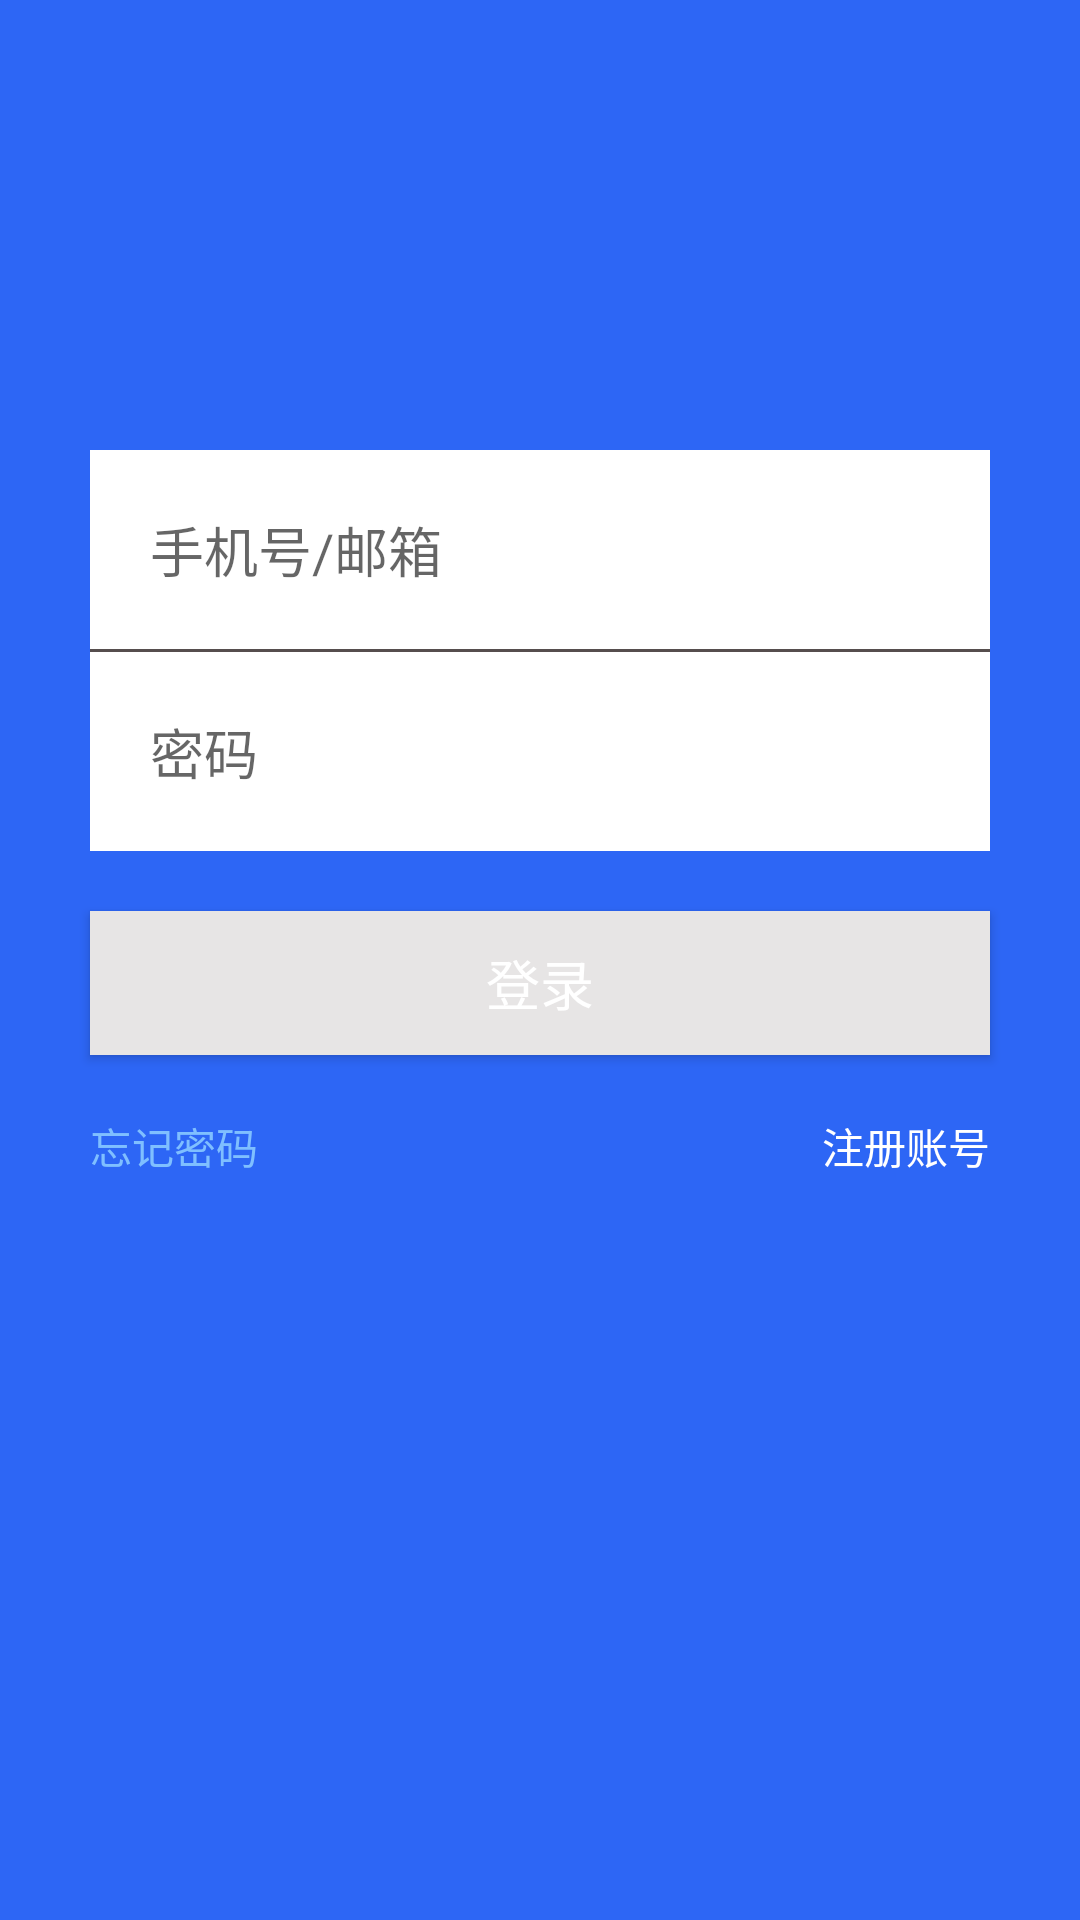

Reconstruct the res/layout file that produces this screen, plus the resources it refers to.
<!-- AndroidManifest.xml: activity theme NOTitle -->
<!-- res/layout/activity_login.xml -->
<?xml version="1.0" encoding="utf-8"?>
<LinearLayout xmlns:android="http://schemas.android.com/apk/res/android"
    android:orientation="vertical" android:layout_width="match_parent"
    android:layout_height="match_parent"
    android:background="@color/theme">
    <RelativeLayout
        android:layout_width="50dp"
        android:layout_height="50dp"
        android:id="@+id/rl_back"
        >
        <TextView android:layout_height="24dp"
            android:layout_width="24dp"
            android:id="@+id/tv_back"
            android:background="@mipmap/ic_richpush_actionbar_back"
            android:layout_alignParentLeft="true"
            android:layout_centerVertical="true"
            android:layout_margin="10dp"/>
    </RelativeLayout>
    <RelativeLayout
        android:layout_height="100dp"
        android:layout_width="match_parent"
        android:orientation="horizontal"
        >
        <ImageView
            android:layout_height="70dp"
            android:layout_width="70dp"
            android:layout_centerInParent="true"
            />
    </RelativeLayout>
    <EditText
        android:layout_height="wrap_content"
        android:layout_width="match_parent"
        android:layout_marginLeft="30dp"
        android:background="#fff"
        android:padding="20dp"
        android:hint="@string/log_username"
        android:layout_marginRight="30dp"
        android:id="@+id/username"/>
    <View android:layout_height="1dp"
        android:layout_width="match_parent"
        android:layout_marginRight="30dp"
        android:layout_marginLeft="30dp"
        android:background="@color/gray"
        />
    <EditText
        android:layout_height="wrap_content"
        android:layout_width="match_parent"
        android:layout_marginLeft="30dp"
        android:background="#fff"
        android:padding="20dp"
        android:hint="@string/log_password"
        android:layout_marginRight="30dp"
        android:id="@+id/password"/>
    <Button
        android:layout_height="wrap_content"
        android:layout_width="match_parent"
        android:layout_marginLeft="30dp"
        android:layout_marginRight="30dp"
        android:text="@string/login"
        android:textSize="@dimen/menu"
        android:textColor="@color/white"
        android:background="#e7e5e5"
        android:layout_marginTop="20dp"
        android:id="@+id/login_btn"
        android:layout_marginBottom="20dp"
        />
    <RelativeLayout
        android:layout_height="wrap_content"
        android:layout_width="match_parent"
        android:layout_marginLeft="30dp"
        android:layout_marginRight="30dp"
        >
        <TextView android:layout_height="wrap_content"
            android:layout_width="wrap_content"
            android:text="@string/forgetpassword"
            android:layout_alignParentLeft="true"
            android:textColor="@color/littlewhite"/>
        <TextView android:layout_height="wrap_content"
            android:layout_width="wrap_content"
            android:text="@string/registeraccount"
            android:layout_alignParentRight="true"
            android:textColor="@color/white"/>
    </RelativeLayout>
</LinearLayout>
<!-- resources referenced by this layout -->
<resources>
  <color name="gray">#564e4e</color>
  <color name="littlewhite">#7fbfff</color>
  <color name="theme">#2d66f5</color>
  <color name="white">#fff</color>
  <dimen name="menu">18sp</dimen>
  <string name="forgetpassword">忘记密码</string>
  <string name="log_password">密码</string>
  <string name="log_username">手机号/邮箱</string>
  <string name="login">登录</string>
  <string name="registeraccount">注册账号</string>
  <style name="NOTitle" parent="Theme.AppCompat.Light.NoActionBar">
          <item name="android:windowNoTitle">true</item>
      </style>
</resources>
